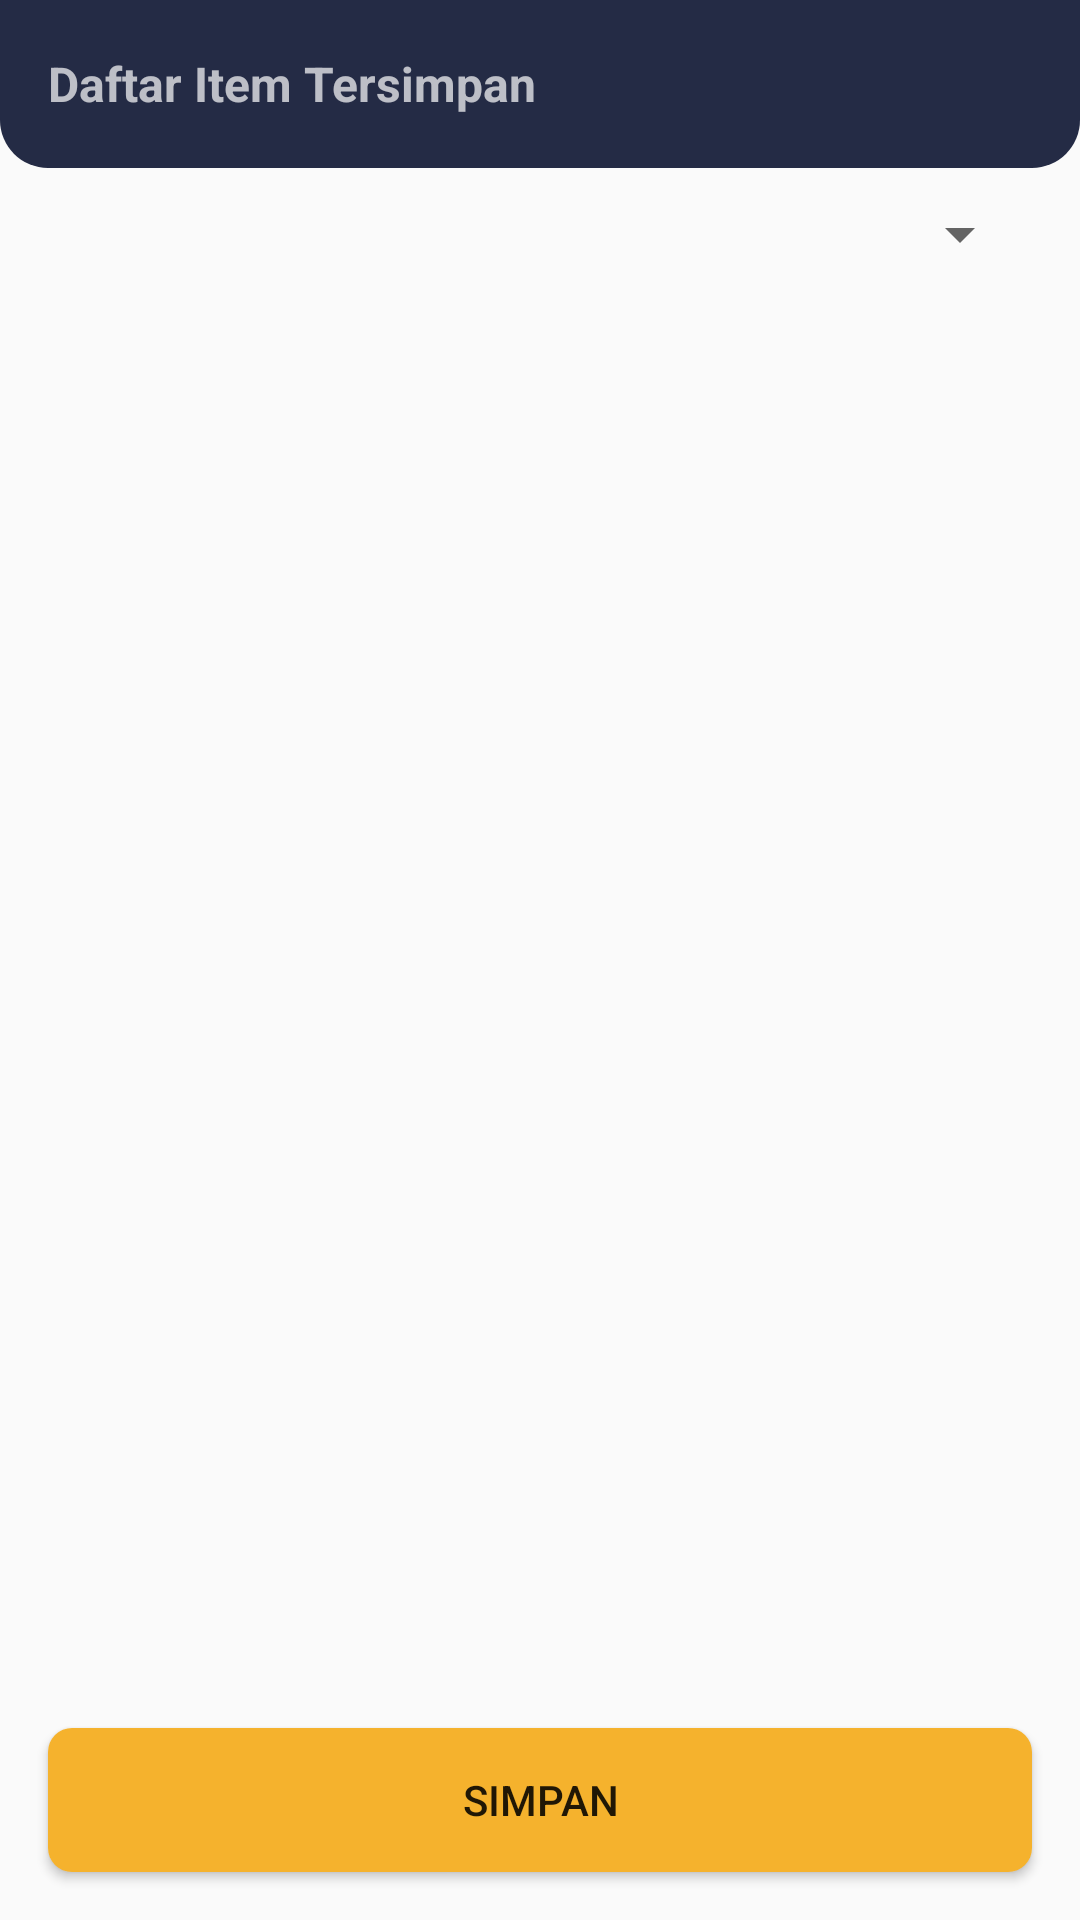

Write the Android layout XML for this screen, with the resource values it uses.
<!-- AndroidManifest.xml: application theme Theme.Keytatest -->
<!-- res/layout/activity_spinner.xml -->
<?xml version="1.0" encoding="utf-8"?>
<androidx.constraintlayout.widget.ConstraintLayout xmlns:android="http://schemas.android.com/apk/res/android"
    xmlns:app="http://schemas.android.com/apk/res-auto"
    xmlns:tools="http://schemas.android.com/tools"
    android:layout_width="match_parent"
    android:layout_height="match_parent"
    tools:context=".ui.SpinnerActivity">

    <androidx.appcompat.widget.Toolbar
        android:id="@+id/toolbar"
        android:layout_width="match_parent"
        android:layout_height="wrap_content"
        android:background="@drawable/bg_header"
        android:theme="@style/ThemeOverlay.AppCompat.ActionBar"
        app:layout_constraintStart_toStartOf="parent"
        app:layout_constraintTop_toTopOf="parent"
        app:popupTheme="@style/ThemeOverlay.AppCompat.Light">

        <TextView
            android:id="@+id/toolbar_title"
            android:layout_width="wrap_content"
            android:layout_height="wrap_content"
            android:layout_gravity="start"
            android:gravity="start"
            android:textAllCaps="false"
            android:text="@string/txt_title_header_two"
            android:textSize="16sp"
            android:textStyle="bold"
            app:popupTheme="@style/ThemeOverlay.AppCompat.Light"
            app:theme="@style/Base.ThemeOverlay.AppCompat.Dark.ActionBar" />

    </androidx.appcompat.widget.Toolbar>

    <Spinner
        android:id="@+id/spinner"
        android:layout_width="match_parent"
        android:layout_height="wrap_content"
        android:layout_marginTop="10dp"
        android:layout_marginStart="16dp"
        android:layout_marginEnd="16dp"
        android:spinnerMode="dropdown"
        android:visibility="visible"
        app:layout_constraintTop_toBottomOf="@+id/toolbar"
        />

    <TextView
        android:id="@+id/tv_item_selected_title"
        android:layout_width="wrap_content"
        android:layout_height="wrap_content"
        android:text="Item dipilih"
        android:textColor="@android:color/black"
        android:textSize="16sp"
        android:textStyle="bold"
        android:visibility="gone"
        app:layout_constraintBottom_toBottomOf="parent"
        app:layout_constraintLeft_toLeftOf="parent"
        app:layout_constraintRight_toRightOf="parent"
        app:layout_constraintTop_toTopOf="parent"
        />

    <TextView
        android:id="@+id/tv_item_selected"
        android:layout_width="wrap_content"
        android:layout_height="wrap_content"
        app:layout_constraintTop_toBottomOf="@+id/tv_item_selected_title"
        android:layout_marginTop="20dp"
        android:visibility="gone"
        android:text="Mr. Alex"
        app:layout_constraintLeft_toLeftOf="parent"
        app:layout_constraintRight_toRightOf="parent"
        />


    <Button
        android:id="@+id/btn_save"
        android:layout_width="match_parent"
        android:layout_height="wrap_content"
        android:text="@string/txt_simpan"
        android:background="@drawable/bg_button"
        android:layout_margin="16dp"
        app:layout_constraintBottom_toBottomOf="parent"
        />

</androidx.constraintlayout.widget.ConstraintLayout>
<!-- resources referenced by this layout -->
<resources>
  <!-- drawable bg_button (drawable) -->
  <?xml version="1.0" encoding="utf-8"?>
  <selector xmlns:android="http://schemas.android.com/apk/res/android">
      <item>
          <shape android:shape="rectangle">
              
              <solid android:color="@color/purple_700" />
              
              <corners android:bottomLeftRadius="8dp"
                  android:bottomRightRadius="8dp"
                  android:topLeftRadius="8dp"
                  android:topRightRadius="8dp" />
          </shape>
      </item>
  </selector>
  <!-- drawable bg_header (drawable) -->
  <?xml version="1.0" encoding="utf-8"?>
  <selector xmlns:android="http://schemas.android.com/apk/res/android">
      <item>
          <shape android:shape="rectangle">
              
              <solid android:color="@color/header_color" />
              
              <corners android:bottomLeftRadius="16dp"
                  android:bottomRightRadius="16dp"
                  android:topLeftRadius="0dp"
                  android:topRightRadius="0dp" />
          </shape>
      </item>
  </selector>
  <string name="txt_simpan">Simpan</string>
  <string name="txt_title_header_two">Daftar Item Tersimpan</string>
  <style name="Theme.Keytatest" parent="Theme.AppCompat.DayNight.DarkActionBar">
          
          <item name="colorPrimary">@color/purple_500</item>
          <item name="colorPrimaryVariant">@color/purple_700</item>
          <item name="colorOnPrimary">@color/white</item>
          
          <item name="colorSecondary">@color/teal_200</item>
          <item name="colorSecondaryVariant">@color/teal_700</item>
          <item name="colorOnSecondary">@color/black</item>
          
          <item name="android:statusBarColor" tools:targetApi="l">?attr/colorPrimaryVariant</item>
          
      </style>
  <color name="purple_700">#f5b22d</color>
  <color name="header_color">#242b45</color>
  <color name="purple_500">#FF6200EE</color>
  <color name="white">#FFFFFFFF</color>
  <color name="teal_200">#FF03DAC5</color>
  <color name="teal_700">#FF018786</color>
  <color name="black">#FF000000</color>
</resources>
